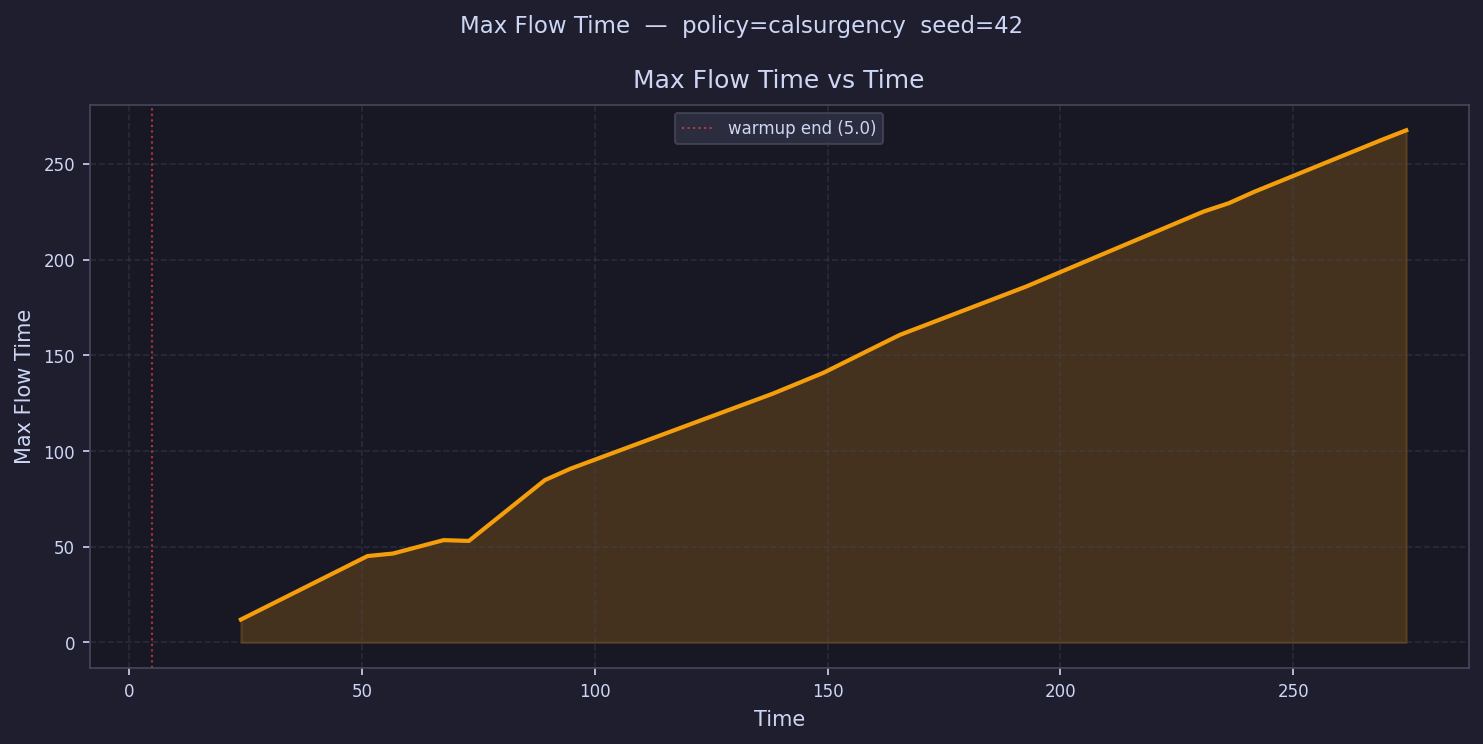

The file beside this chart, header and first rows:
time, max_flow_time
7.72, 
13.16, 
18.6, 
24.04, 11.98
29.48, 
34.91, 
40.35, 
45.79, 
51.23, 45.16
56.67, 46.46
62.11, 
67.55, 53.47
72.99, 53.06
78.43, 
83.87, 
89.31, 84.84
94.74, 90.75
100.2, 
105.6, 
111.1, 
116.5, 
121.9, 
127.4, 
132.8, 
138.3, 130
143.7, 
149.1, 140.9
154.6, 
160, 
165.5, 160.6
170.9, 
176.3, 
181.8, 
187.2, 
192.6, 186
198.1, 
203.5, 
209, 
214.4, 
219.8, 
225.3, 
230.7, 225.2
236.2, 229.5
241.6, 235.5
247, 
252.5, 
257.9, 
263.4, 
268.8, 262.4
274.2, 267.6
